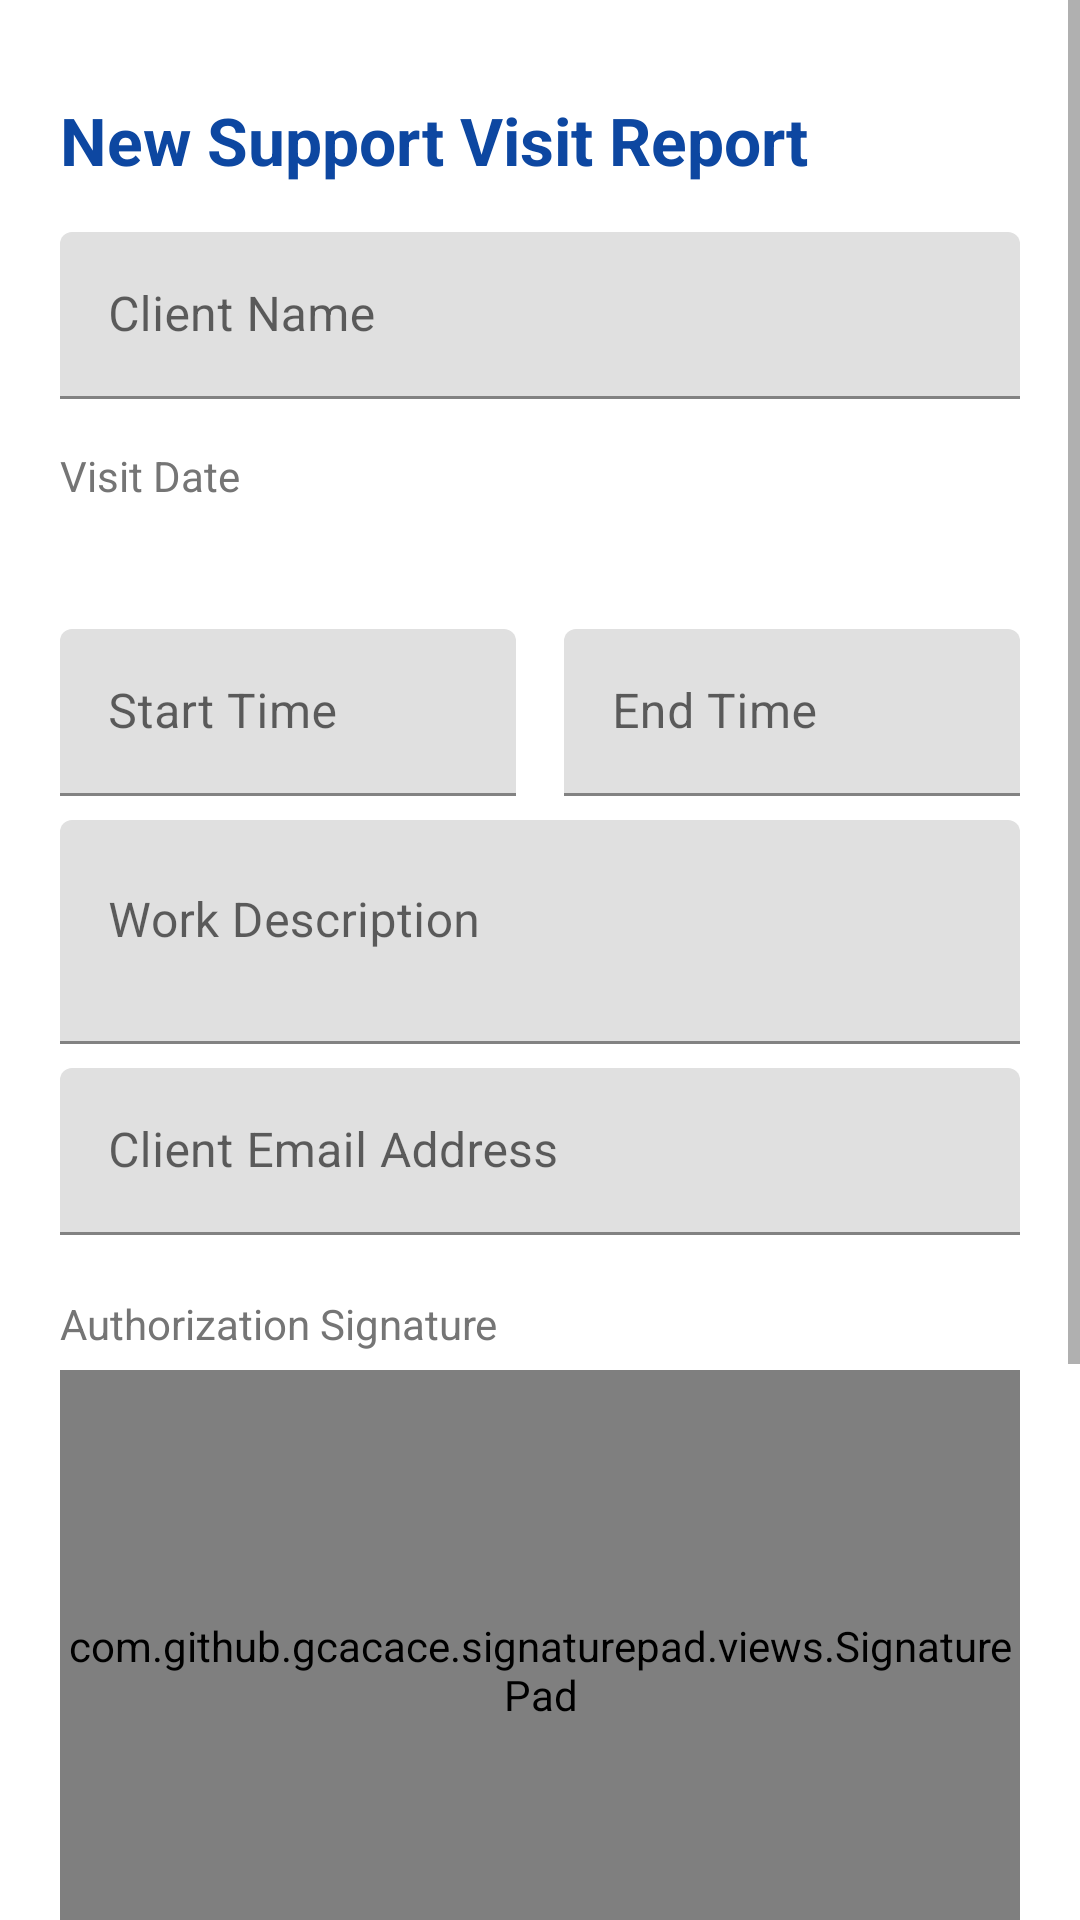

Write the Android layout XML for this screen, with the resource values it uses.
<!-- AndroidManifest.xml: application theme Theme.SupportVisit -->
<!-- res/layout/activity_new_visit.xml -->
<?xml version="1.0" encoding="utf-8"?>
<ScrollView
    xmlns:android="http://schemas.android.com/apk/res/android"
    xmlns:app="http://schemas.android.com/apk/res-auto"
    android:layout_width="match_parent"
    android:layout_height="match_parent"
    android:fillViewport="true">

    <LinearLayout
        android:layout_width="match_parent"
        android:layout_height="wrap_content"
        android:orientation="vertical"
        android:paddingStart="20dp"
        android:paddingEnd="20dp"
        android:paddingTop="32dp"
        android:paddingBottom="40dp">

        <TextView
            android:id="@+id/tvFormTitle"
            android:layout_width="wrap_content"
            android:layout_height="wrap_content"
            android:text="@string/new_visit_title"
            android:textSize="22sp"
            android:textStyle="bold"
            android:textColor="@color/primary_dark"
            android:layout_marginBottom="16dp"/>

        <com.google.android.material.textfield.TextInputLayout
            android:layout_width="match_parent"
            android:layout_height="wrap_content"
            android:hint="@string/hint_client_name">

            <com.google.android.material.textfield.TextInputEditText
                android:id="@+id/etClientName"
                android:layout_width="match_parent"
                android:layout_height="wrap_content"
                android:inputType="textPersonName"/>

        </com.google.android.material.textfield.TextInputLayout>

        <TextView
            android:layout_width="wrap_content"
            android:layout_height="wrap_content"
            android:text="@string/label_visit_date"
            android:textColor="@color/text_secondary"
            android:layout_marginTop="16dp"/>

        <TextView
            android:id="@+id/tvDate"
            android:layout_width="match_parent"
            android:layout_height="wrap_content"
            android:textSize="16sp"
            android:textStyle="bold"
            android:textColor="@color/primary_dark"
            android:paddingTop="4dp"
            android:paddingBottom="8dp"/>

        <LinearLayout
            android:layout_width="match_parent"
            android:layout_height="wrap_content"
            android:orientation="horizontal"
            android:layout_marginTop="8dp">

            <com.google.android.material.textfield.TextInputLayout
                android:layout_width="0dp"
                android:layout_height="wrap_content"
                android:layout_weight="1"
                android:layout_marginEnd="8dp"
                android:hint="@string/hint_start_time">

                <com.google.android.material.textfield.TextInputEditText
                    android:id="@+id/etStartTime"
                    android:layout_width="match_parent"
                    android:layout_height="wrap_content"
                    android:focusable="false"
                    android:clickable="true"/>

            </com.google.android.material.textfield.TextInputLayout>

            <com.google.android.material.textfield.TextInputLayout
                android:layout_width="0dp"
                android:layout_height="wrap_content"
                android:layout_weight="1"
                android:layout_marginStart="8dp"
                android:hint="@string/hint_end_time">

                <com.google.android.material.textfield.TextInputEditText
                    android:id="@+id/etEndTime"
                    android:layout_width="match_parent"
                    android:layout_height="wrap_content"
                    android:focusable="false"
                    android:clickable="true"/>

            </com.google.android.material.textfield.TextInputLayout>

        </LinearLayout>

        <com.google.android.material.textfield.TextInputLayout
            android:layout_width="match_parent"
            android:layout_height="wrap_content"
            android:layout_marginTop="8dp"
            android:hint="@string/hint_work_description">

            <com.google.android.material.textfield.TextInputEditText
                android:id="@+id/etDescription"
                android:layout_width="match_parent"
                android:layout_height="wrap_content"
                android:minLines="2"
                android:gravity="top"
                android:inputType="textMultiLine"/>

        </com.google.android.material.textfield.TextInputLayout>

        <com.google.android.material.textfield.TextInputLayout
            android:layout_width="match_parent"
            android:layout_height="wrap_content"
            android:layout_marginTop="8dp"
            android:hint="@string/hint_client_email">

            <com.google.android.material.textfield.TextInputEditText
                android:id="@+id/etClientEmail"
                android:layout_width="match_parent"
                android:layout_height="wrap_content"
                android:inputType="textEmailAddress"/>

        </com.google.android.material.textfield.TextInputLayout>

        <TextView
            android:layout_width="wrap_content"
            android:layout_height="wrap_content"
            android:text="@string/label_authorization_signature"
            android:textColor="@color/text_secondary"
            android:layout_marginTop="20dp"/>

        <LinearLayout
            android:id="@+id/newSignatureContainer"
            android:layout_width="match_parent"
            android:layout_height="wrap_content"
            android:orientation="vertical">

            <FrameLayout
                android:layout_width="match_parent"
                android:layout_height="200dp"
                android:layout_marginTop="6dp"
                android:background="@color/signature_bg">

                <com.github.gcacace.signaturepad.views.SignaturePad
                    android:id="@+id/signaturePad"
                    android:layout_width="match_parent"
                    android:layout_height="match_parent"
                    android:saveEnabled="false"/>

            </FrameLayout>

            <Button
                android:id="@+id/btnClearSignature"
                style="@style/Widget.MaterialComponents.Button.TextButton"
                android:layout_width="wrap_content"
                android:layout_height="wrap_content"
                android:layout_gravity="end"
                android:text="@string/clear_signature"/>

        </LinearLayout>

        <Button
            android:id="@+id/btnSubmit"
            android:layout_width="match_parent"
            android:layout_height="52dp"
            android:layout_marginTop="16dp"
            android:backgroundTint="@color/primary"
            android:text="@string/submit_and_send"
            android:textColor="@color/white"
            android:textSize="16sp"/>

        <ProgressBar
            android:id="@+id/progressBar"
            android:layout_width="wrap_content"
            android:layout_height="wrap_content"
            android:layout_gravity="center"
            android:layout_marginTop="12dp"
            android:visibility="gone"/>

        <TextView
            android:layout_width="match_parent"
            android:layout_height="wrap_content"
            android:layout_marginTop="32dp"
            android:gravity="center"
            android:text="@string/company_footer"
            android:textColor="@color/text_muted"
            android:textSize="12sp"
            android:paddingBottom="40dp"/>
    </LinearLayout>

</ScrollView>
<!-- resources referenced by this layout -->
<resources>
  <color name="primary">#1565C0</color>
  <color name="primary_dark">#0D47A1</color>
  <color name="signature_bg">#F5F5F5</color>
  <color name="text_muted">#9E9E9E</color>
  <color name="text_secondary">#757575</color>
  <color name="white">#FFFFFF</color>
  <string name="clear_signature">Clear Signature</string>
  <string name="company_footer" translatable="false">Livnelavan LTD</string>
  <string name="hint_client_email">Client Email Address</string>
  <string name="hint_client_name">Client Name</string>
  <string name="hint_end_time">End Time</string>
  <string name="hint_start_time">Start Time</string>
  <string name="hint_work_description">Work Description</string>
  <string name="label_authorization_signature">Authorization Signature</string>
  <string name="label_visit_date">Visit Date</string>
  <string name="new_visit_title">New Support Visit Report</string>
  <string name="submit_and_send">Submit and Send</string>
  <style name="Theme.SupportVisit" parent="Theme.MaterialComponents.DayNight.NoActionBar">
  
          <item name="colorPrimary">@color/primary</item>
          <item name="colorPrimaryDark">@color/primary_dark</item>
          <item name="colorAccent">@color/primary</item>
          <item name="android:statusBarColor">@color/primary_dark</item>
  
      </style>
</resources>
